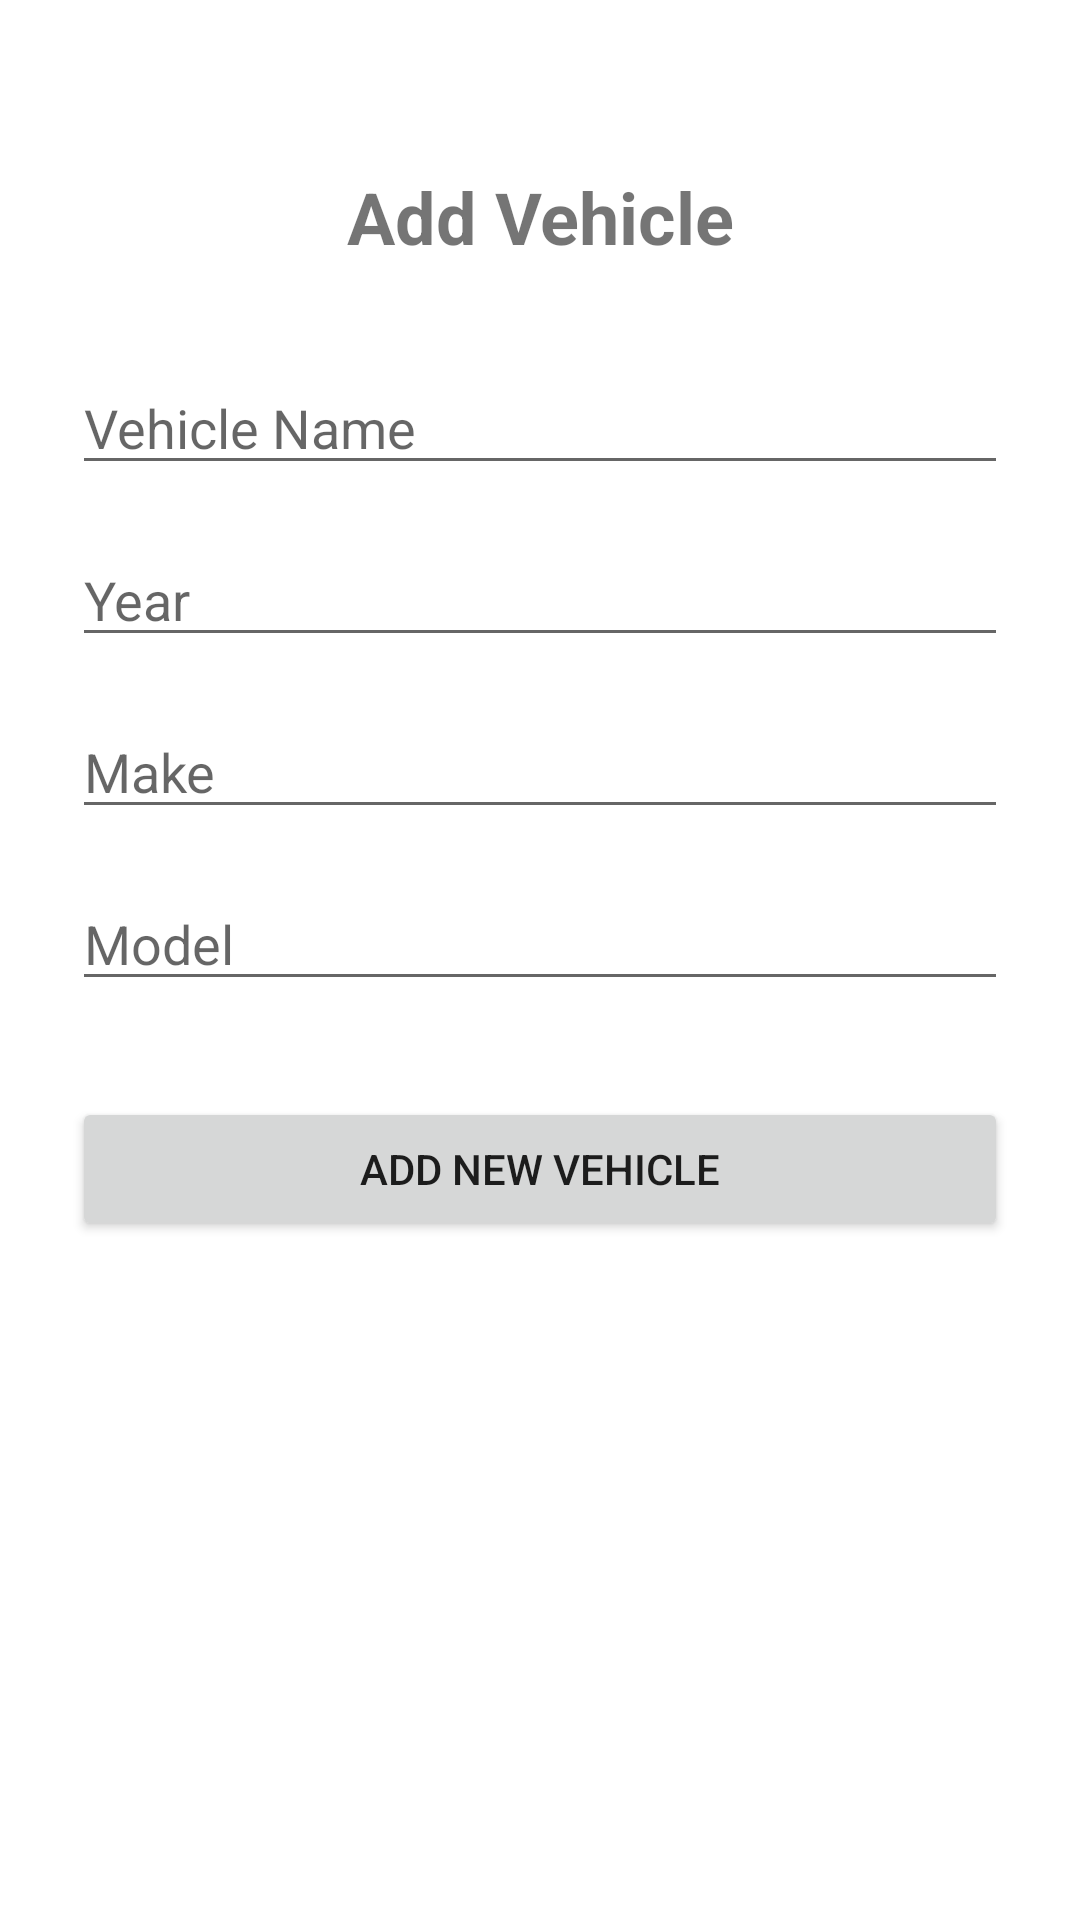

The Android layout XML behind this screen, and the referenced resources:
<!-- AndroidManifest.xml: application theme Theme.FuelApp -->
<!-- res/layout/fragment_add_vehicle.xml -->
<?xml version="1.0" encoding="utf-8"?>
<androidx.constraintlayout.widget.ConstraintLayout
    xmlns:android="http://schemas.android.com/apk/res/android"
    xmlns:app="http://schemas.android.com/apk/res-auto"
    android:layout_width="match_parent"
    android:layout_height="match_parent"
    android:padding="24dp">

    <TextView
        android:id="@+id/tvTitle"
        android:layout_width="0dp"
        android:layout_height="wrap_content"
        android:layout_marginTop="32dp"
        android:gravity="center"
        android:text="Add Vehicle"
        android:textSize="24sp"
        android:textStyle="bold"
        app:layout_constraintEnd_toEndOf="parent"
        app:layout_constraintStart_toStartOf="parent"
        app:layout_constraintTop_toTopOf="parent" />

    <EditText
        android:id="@+id/etVehicleName"
        android:layout_width="0dp"
        android:layout_height="wrap_content"
        android:hint="Vehicle Name"
        android:inputType="textCapWords"
        android:layout_marginTop="32dp"
        app:layout_constraintTop_toBottomOf="@id/tvTitle"
        app:layout_constraintStart_toStartOf="parent"
        app:layout_constraintEnd_toEndOf="parent" />

    <EditText
        android:id="@+id/etYear"
        android:layout_width="0dp"
        android:layout_height="wrap_content"
        android:hint="Year"
        android:inputType="number"
        android:layout_marginTop="16dp"
        app:layout_constraintTop_toBottomOf="@id/etVehicleName"
        app:layout_constraintStart_toStartOf="parent"
        app:layout_constraintEnd_toEndOf="parent" />

    <EditText
        android:id="@+id/etMake"
        android:layout_width="0dp"
        android:layout_height="wrap_content"
        android:hint="Make"
        android:inputType="textCapWords"
        android:layout_marginTop="16dp"
        app:layout_constraintTop_toBottomOf="@id/etYear"
        app:layout_constraintStart_toStartOf="parent"
        app:layout_constraintEnd_toEndOf="parent" />

    <EditText
        android:id="@+id/etModel"
        android:layout_width="0dp"
        android:layout_height="wrap_content"
        android:hint="Model"
        android:inputType="textCapWords"
        android:layout_marginTop="16dp"
        app:layout_constraintTop_toBottomOf="@id/etMake"
        app:layout_constraintStart_toStartOf="parent"
        app:layout_constraintEnd_toEndOf="parent" />

    <Button
        android:id="@+id/btnSaveVehicle"
        android:layout_width="0dp"
        android:layout_height="wrap_content"
        android:layout_marginTop="32dp"
        android:text="Add New Vehicle"
        app:layout_constraintEnd_toEndOf="parent"
        app:layout_constraintStart_toStartOf="parent"
        app:layout_constraintTop_toBottomOf="@id/etModel" />

</androidx.constraintlayout.widget.ConstraintLayout>
<!-- resources referenced by this layout -->
<resources>
  <style name="Theme.FuelApp" parent="Theme.MaterialComponents.DayNight.NoActionBar" />
</resources>
